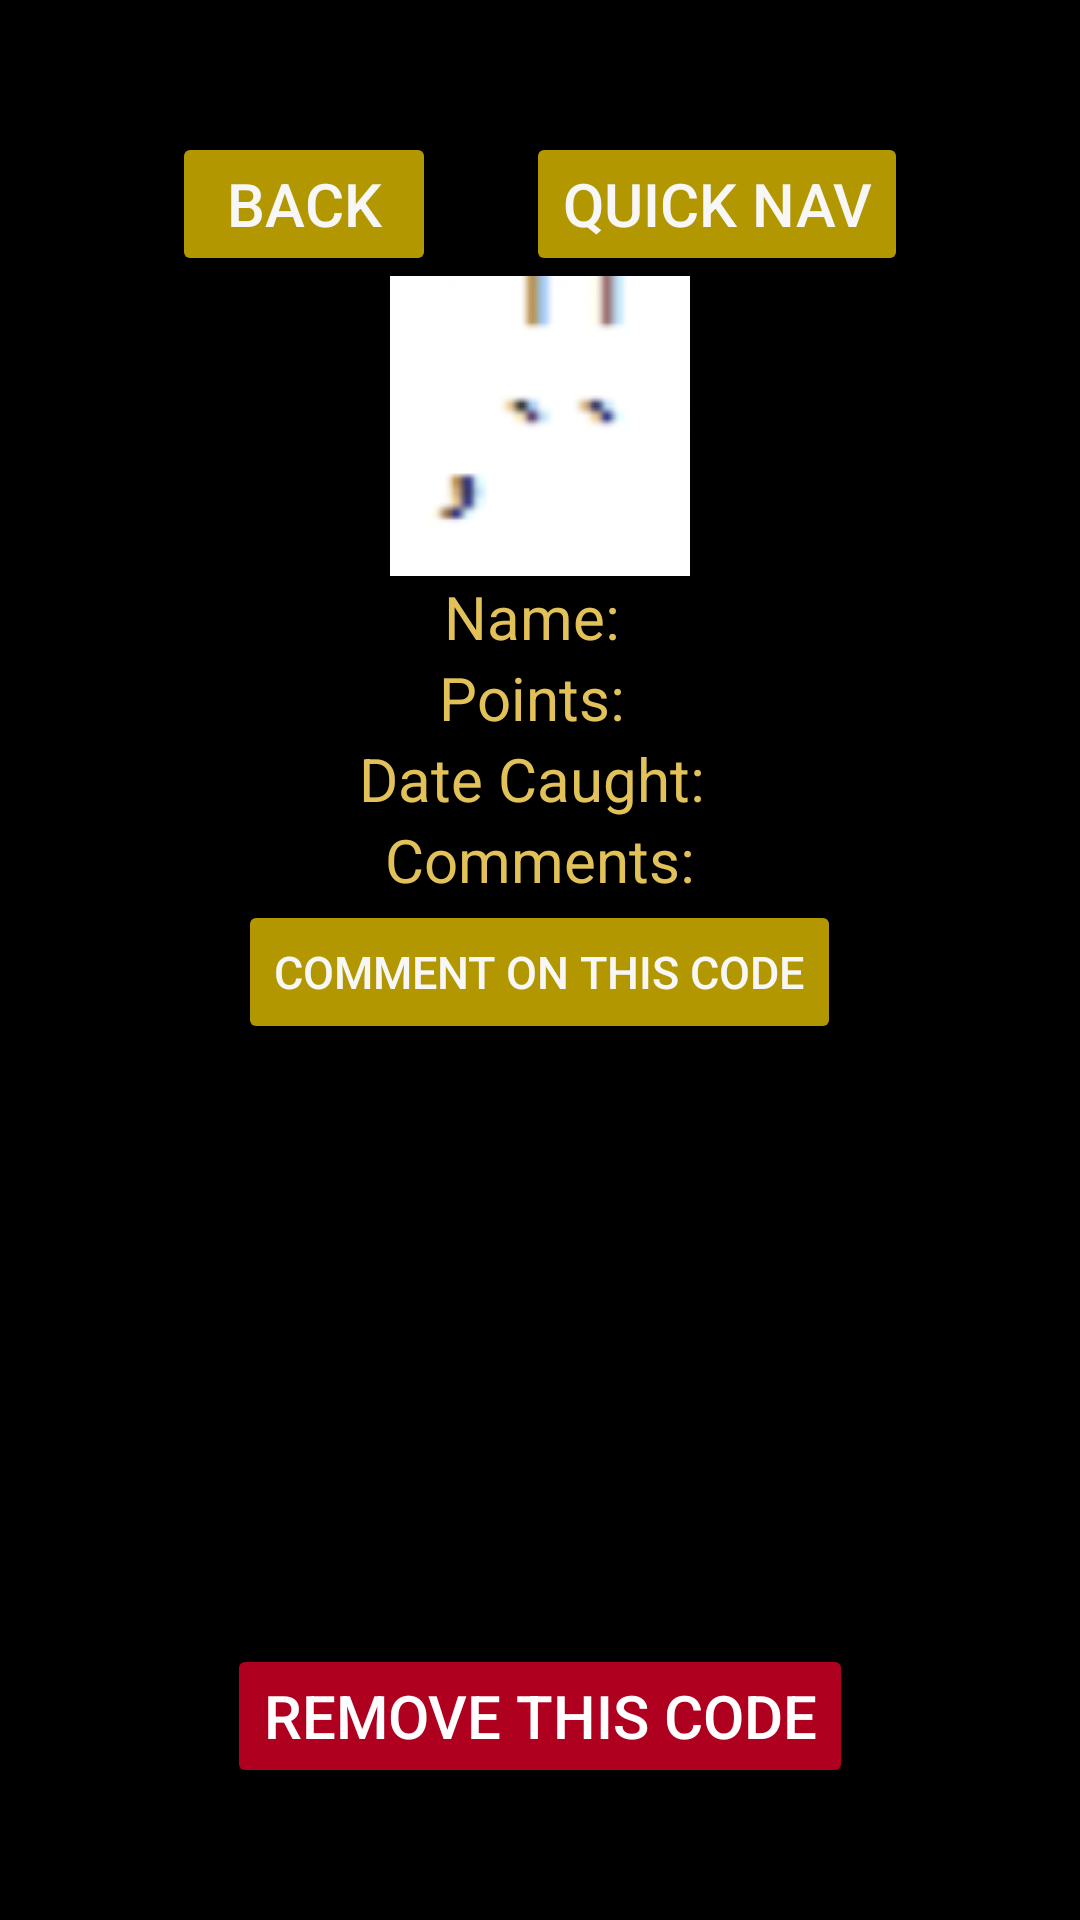

Layout XML and referenced resources for this Android screen:
<!-- AndroidManifest.xml: application theme Theme.AppCompat -->
<!-- res/layout/code_view_individ_owned.xml -->
<?xml version="1.0" encoding="utf-8"?>
<LinearLayout xmlns:android="http://schemas.android.com/apk/res/android"
    xmlns:app="http://schemas.android.com/apk/res-auto"
    xmlns:tools="http://schemas.android.com/tools"
    android:layout_width="match_parent"
    android:layout_height="match_parent"
    android:background="@color/black"
    android:gravity="center"
    android:orientation="vertical">

    <TextView
        android:id="@+id/blank1"
        android:layout_width="wrap_content"
        android:layout_height="wrap_content"
        android:gravity="center"
        android:text=" "
        android:textColor="@color/text1_bolded"
        android:textSize="20sp" />

    <LinearLayout
        android:layout_width="match_parent"
        android:layout_height="wrap_content"
        android:gravity="center"
        android:orientation="horizontal"
        app:layout_constraintEnd_toEndOf="parent"
        app:layout_constraintHeight_percent="0.05"
        app:layout_constraintStart_toStartOf="parent"
        app:layout_constraintTop_toBottomOf="@+id/tv_userTotalPointsDescript"
        app:layout_constraintWidth_percent="0.4">

        <Button
            android:id="@+id/btn_cvi_back"
            android:layout_width="wrap_content"
            android:layout_height="wrap_content"
            android:layout_marginTop="0dp"
            android:backgroundTint="@color/button1"
            android:gravity="center"
            android:text="Back"
            android:textColor="@color/text2_general"
            android:textSize="20sp"
            app:layout_constraintEnd_toEndOf="parent"
            app:layout_constraintHeight_percent="0.1"
            app:layout_constraintStart_toStartOf="parent"
            app:layout_constraintWidth_percent="0.7" />

        <Button
            android:id="@+id/btn_cvi_quicknav"
            android:layout_width="wrap_content"
            android:layout_height="wrap_content"
            android:layout_marginLeft="30dp"
            android:backgroundTint="@color/button1"
            android:gravity="center"
            android:text="Quick Nav"
            android:textColor="@color/text2_general"
            android:textSize="20sp"
            app:layout_constraintEnd_toEndOf="parent"
            app:layout_constraintHeight_percent="0.1"
            app:layout_constraintStart_toStartOf="parent"
            app:layout_constraintWidth_percent="0.7" />
    </LinearLayout>


    <ImageButton
        android:id="@+id/btn_cvi_image"
        android:layout_width="100dp"
        android:layout_height="100dp"
        android:contentDescription="image"
        app:srcCompat="@drawable/a_project_x"/>

    <LinearLayout
        android:layout_width="match_parent"
        android:layout_height="wrap_content"
        android:gravity="center"
        android:orientation="horizontal"
        app:layout_constraintEnd_toEndOf="parent"
        app:layout_constraintHeight_percent="0.05"
        app:layout_constraintStart_toStartOf="parent"
        app:layout_constraintTop_toBottomOf="@+id/tv_userTotalPointsDescript"
        app:layout_constraintWidth_percent="0.4">

        <TextView
            android:id="@+id/name_text"
            android:layout_width="wrap_content"
            android:layout_height="match_parent"
            android:gravity="center"
            android:text="Name: "
            android:textColor="@color/text1_bolded"
            android:textSize="20sp" />

        <TextView
            android:id="@+id/player_name"
            android:layout_width="wrap_content"
            android:layout_height="match_parent"
            android:gravity="center"
            android:textColor="@color/text1_bolded"
            android:textSize="20sp" />
    </LinearLayout>
    <LinearLayout
        android:layout_width="match_parent"
        android:layout_height="wrap_content"
        android:gravity="center"
        android:orientation="horizontal"
        app:layout_constraintEnd_toEndOf="parent"
        app:layout_constraintHeight_percent="0.05"
        app:layout_constraintStart_toStartOf="parent"
        app:layout_constraintTop_toBottomOf="@+id/tv_userTotalPointsDescript"
        app:layout_constraintWidth_percent="0.4">

        <TextView
            android:id="@+id/hash_text"
            android:layout_width="wrap_content"
            android:layout_height="0dp"
            android:gravity="center"
            android:text="Hashcode: "
            android:textColor="@color/text1_bolded"
            android:textSize="20sp" />

        <TextView
            android:id="@+id/player_hash"
            android:layout_width="wrap_content"
            android:layout_height="0dp"
            android:gravity="center"
            android:textColor="@color/text1_bolded"
            android:textSize="20sp" />
    </LinearLayout>
    <LinearLayout
        android:layout_width="match_parent"
        android:layout_height="wrap_content"
        android:gravity="center"
        android:orientation="horizontal"
        app:layout_constraintEnd_toEndOf="parent"
        app:layout_constraintHeight_percent="0.05"
        app:layout_constraintStart_toStartOf="parent"
        app:layout_constraintTop_toBottomOf="@+id/tv_userTotalPointsDescript"
        app:layout_constraintWidth_percent="0.4">

        <TextView
            android:id="@+id/points_text"
            android:layout_width="wrap_content"
            android:layout_height="match_parent"
            android:gravity="center"
            android:text="Points: "
            android:textColor="@color/text1_bolded"
            android:textSize="20sp" />

        <TextView
            android:id="@+id/player_points"
            android:layout_width="wrap_content"
            android:layout_height="match_parent"
            android:gravity="center"
            android:textColor="@color/text1_bolded"
            android:textSize="20sp" />
    </LinearLayout>
    <LinearLayout
        android:layout_width="match_parent"
        android:layout_height="wrap_content"
        android:gravity="center"
        android:orientation="horizontal"
        app:layout_constraintEnd_toEndOf="parent"
        app:layout_constraintHeight_percent="0.05"
        app:layout_constraintStart_toStartOf="parent"
        app:layout_constraintTop_toBottomOf="@+id/tv_userTotalPointsDescript"
        app:layout_constraintWidth_percent="0.4">

        <TextView
            android:id="@+id/date_text"
            android:layout_width="wrap_content"
            android:layout_height="match_parent"
            android:gravity="center"
            android:text="Date Caught: "
            android:textColor="@color/text1_bolded"
            android:textSize="20sp" />

        <TextView
            android:id="@+id/cvi_code_date_caught"
            android:layout_width="wrap_content"
            android:layout_height="match_parent"
            android:gravity="center"
            android:textColor="@color/text1_bolded"
            android:textSize="20sp" />
    </LinearLayout>


    <TextView
        android:id="@+id/comments_text"
        android:layout_width="match_parent"
        android:layout_height="wrap_content"
        android:text="Comments:"
        android:gravity="center"
        android:textColor="@color/text1_bolded"
        android:textSize="20sp" />

    <Button
        android:id="@+id/comment_btn"
        android:text="Comment on this code"
        android:layout_width="wrap_content"
        android:layout_height="wrap_content"
        android:layout_marginTop="0dp"
        android:backgroundTint="@color/button1"
        android:gravity="center"
        android:textColor="@color/text2_general"
        android:textSize="15sp"
        app:layout_constraintEnd_toEndOf="parent"
        app:layout_constraintHeight_percent="0.1"
        app:layout_constraintStart_toStartOf="parent"
        app:layout_constraintWidth_percent="0.7"/>

    <ListView
        android:id="@+id/cmt_listview"
        android:layout_width="match_parent"
        android:layout_height="200dp"
        android:divider="#74736E"
        android:dividerHeight="2dp" />

    <Button
        android:id="@+id/btn_remove_code"
        android:backgroundTint="@color/design_default_color_error"
        android:text="Remove this Code"
        android:layout_width="wrap_content"
        android:layout_height="wrap_content"
        android:layout_marginTop="0dp"
        android:gravity="center"
        android:textSize="20sp"
        app:layout_constraintEnd_toEndOf="parent"
        app:layout_constraintHeight_percent="0.1"
        app:layout_constraintStart_toStartOf="parent"
        app:layout_constraintWidth_percent="0.7"
        />
    <TextView
        android:id="@+id/blank2"
        android:layout_width="wrap_content"
        android:layout_height="wrap_content"
        android:gravity="center"
        android:text=" "
        android:textColor="@color/text1_bolded"
        android:textSize="20sp" />

</LinearLayout>
<!-- resources referenced by this layout -->
<resources>
  <color name="black">#FF000000</color>
  <color name="button1">#B29700</color>
  <color name="text1_bolded">#E1C158</color>
  <color name="text2_general">#F8F7F8</color>
  <!-- drawable a_project_x: png bitmap (drawable, 77859 bytes) -->
</resources>
